Image classification data set "NASA-Capstone" (camslam13/NASA-Capstone on GitHub). Class labels (4): rock, crater, dune, sand.

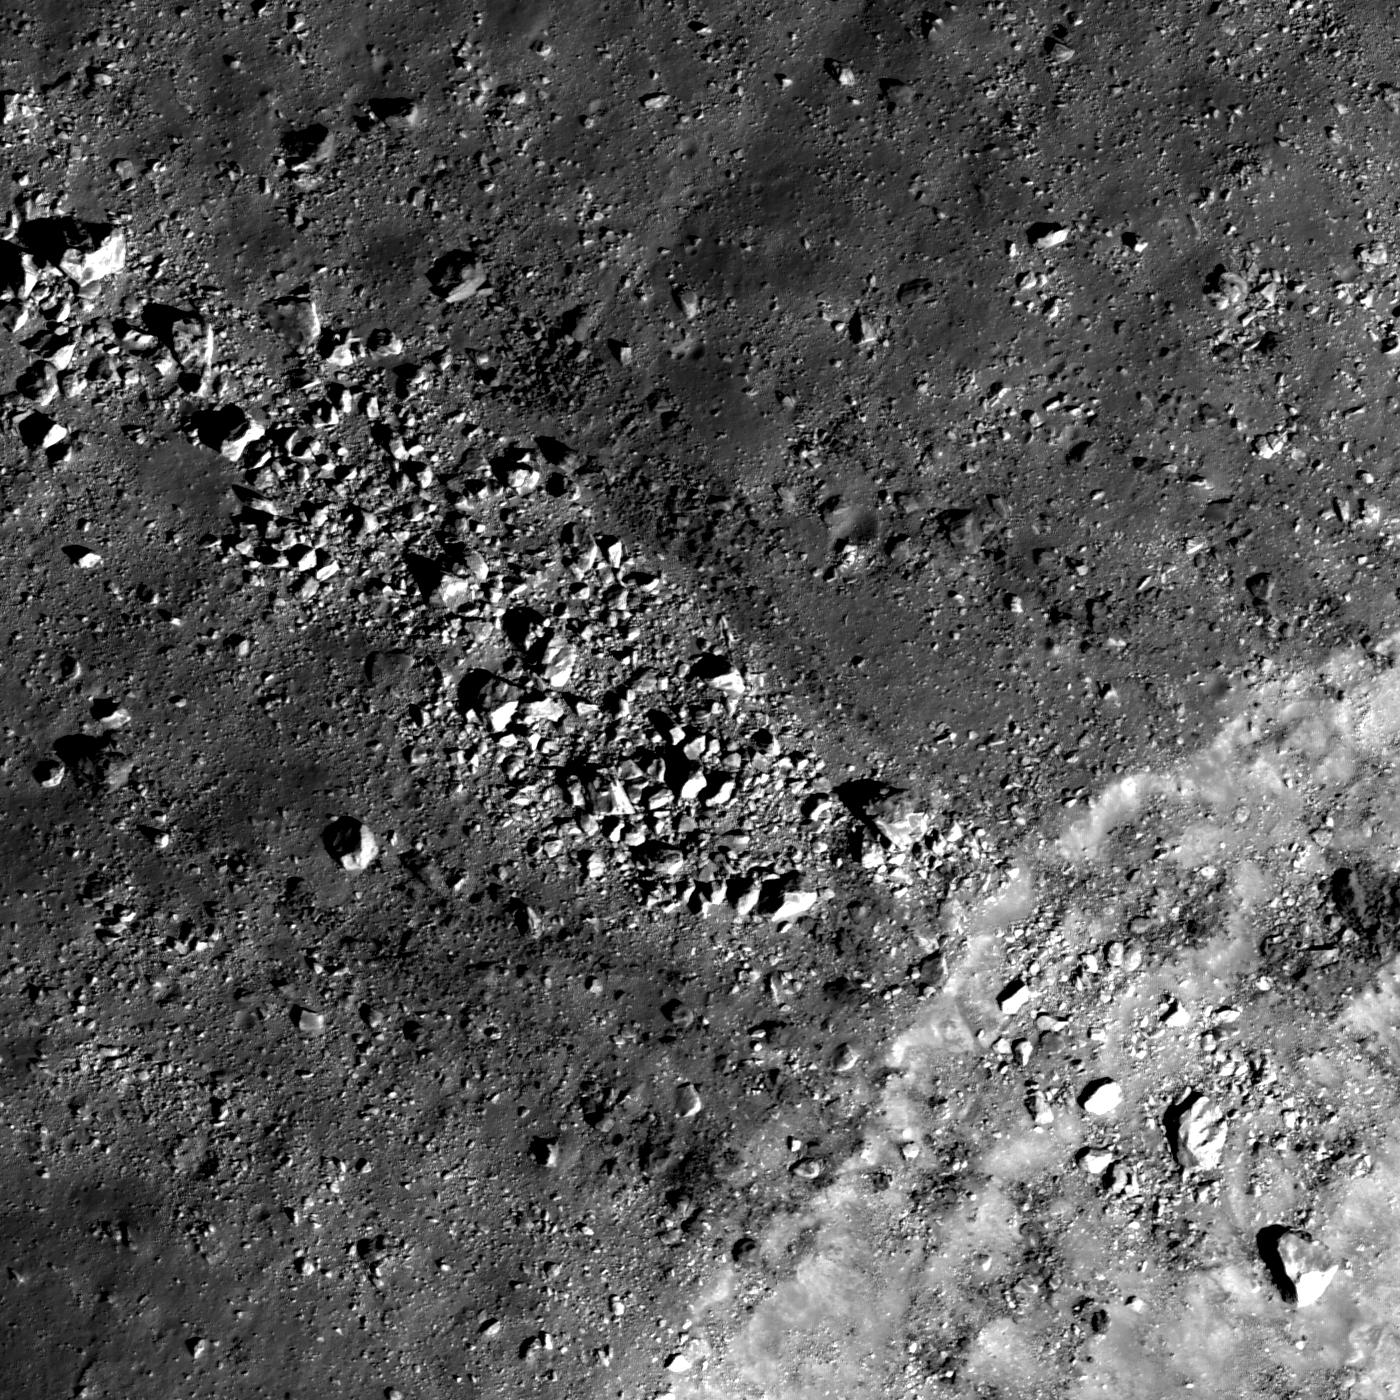
Label: rock

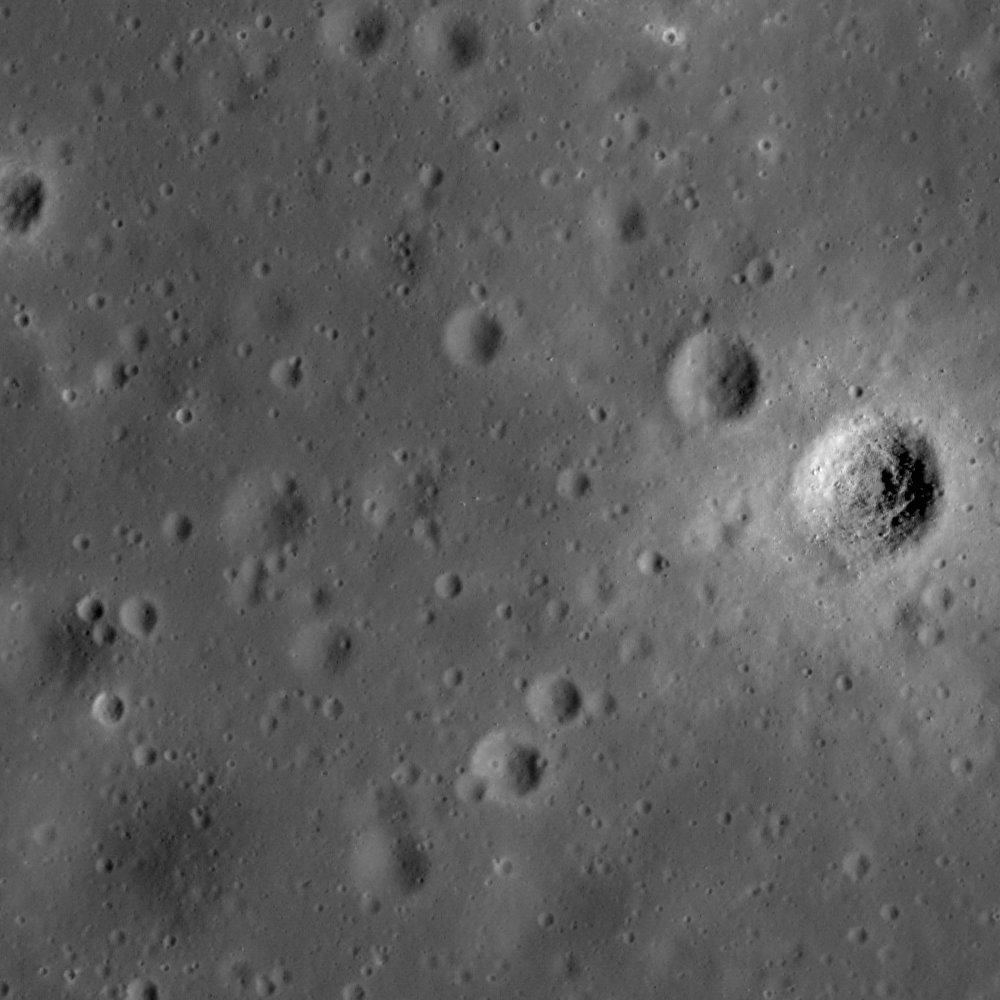
Label: crater

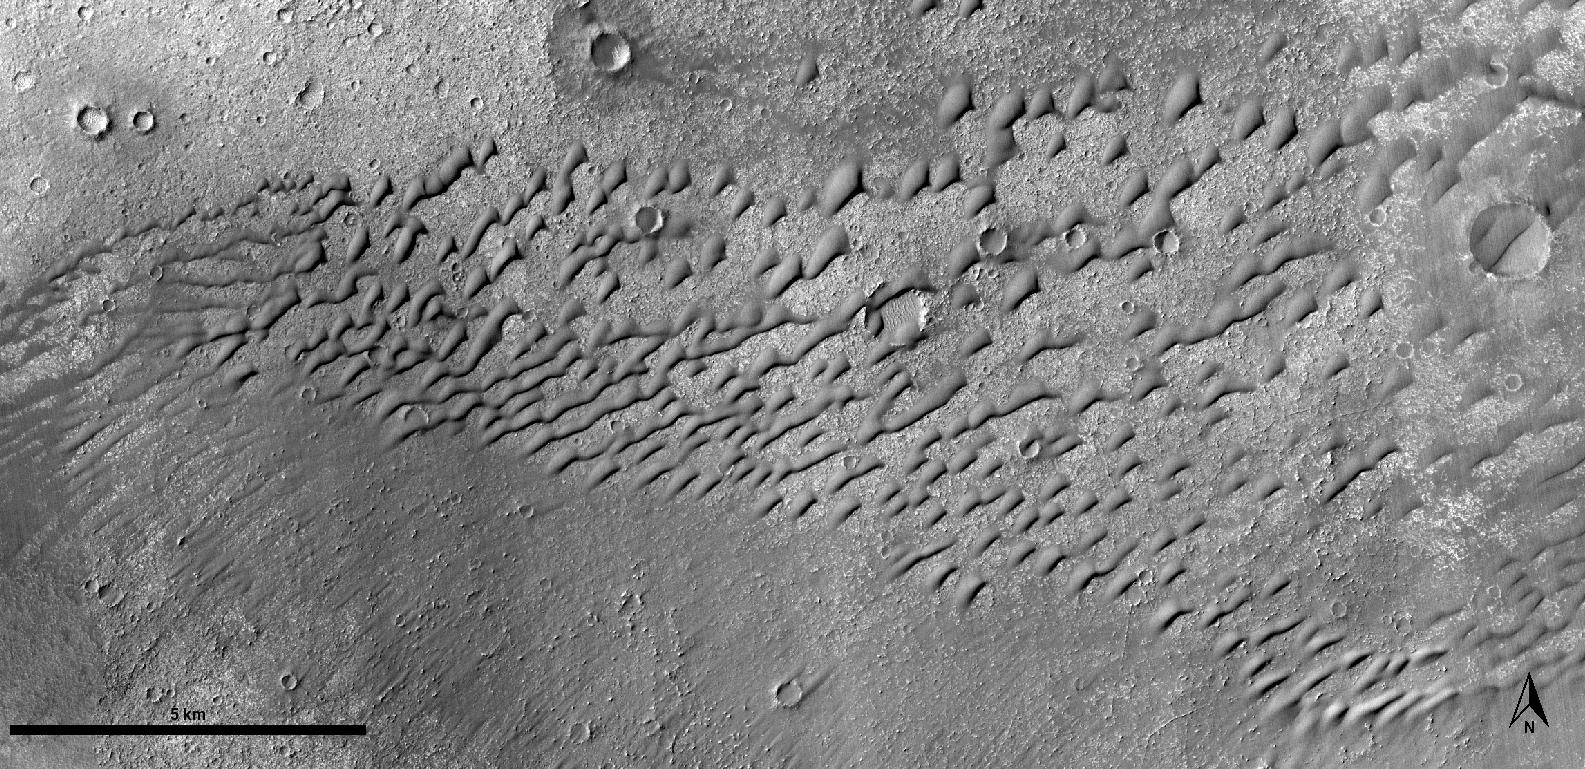
Label: dune

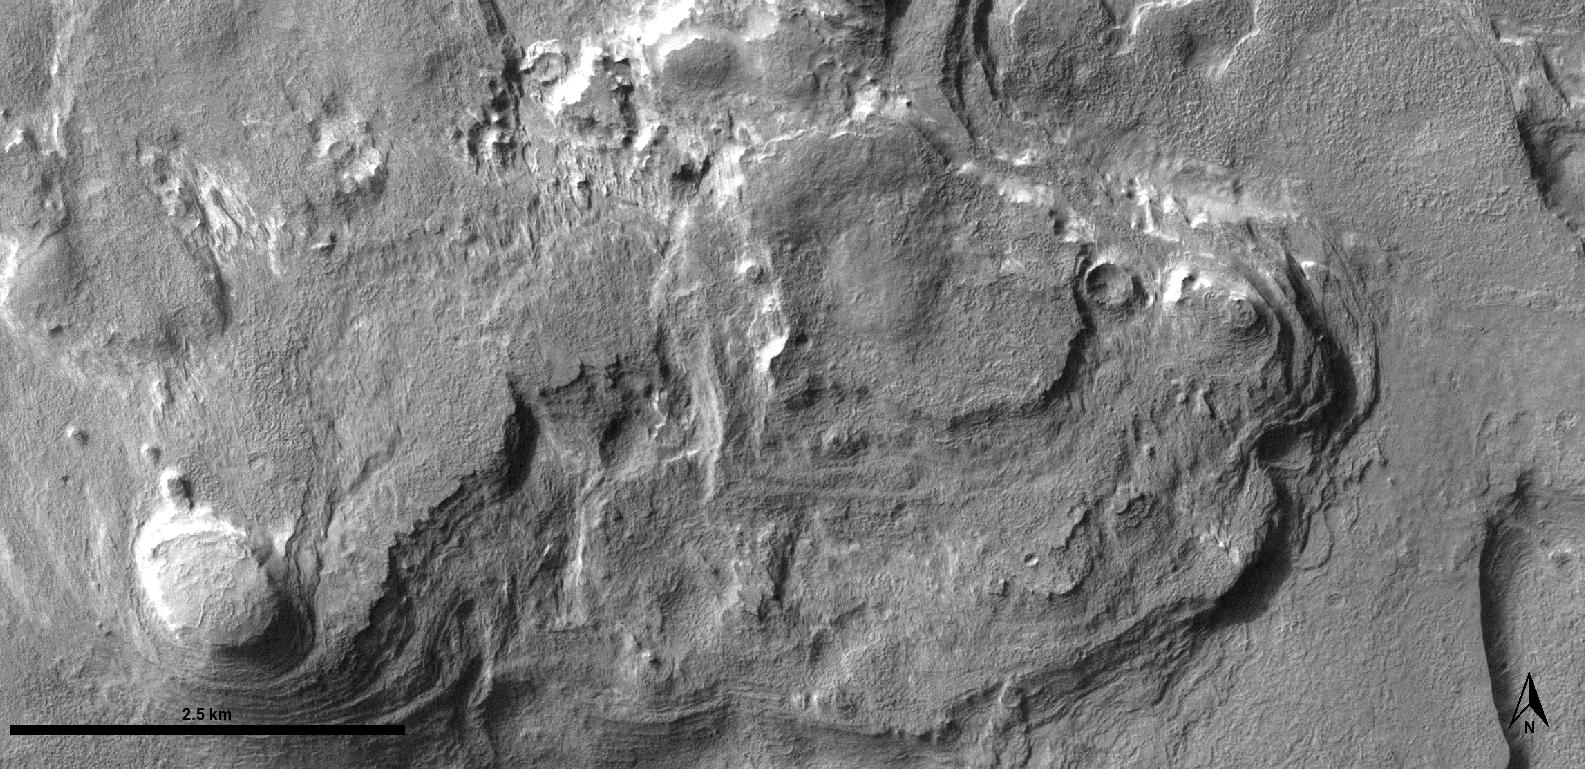
Label: rock

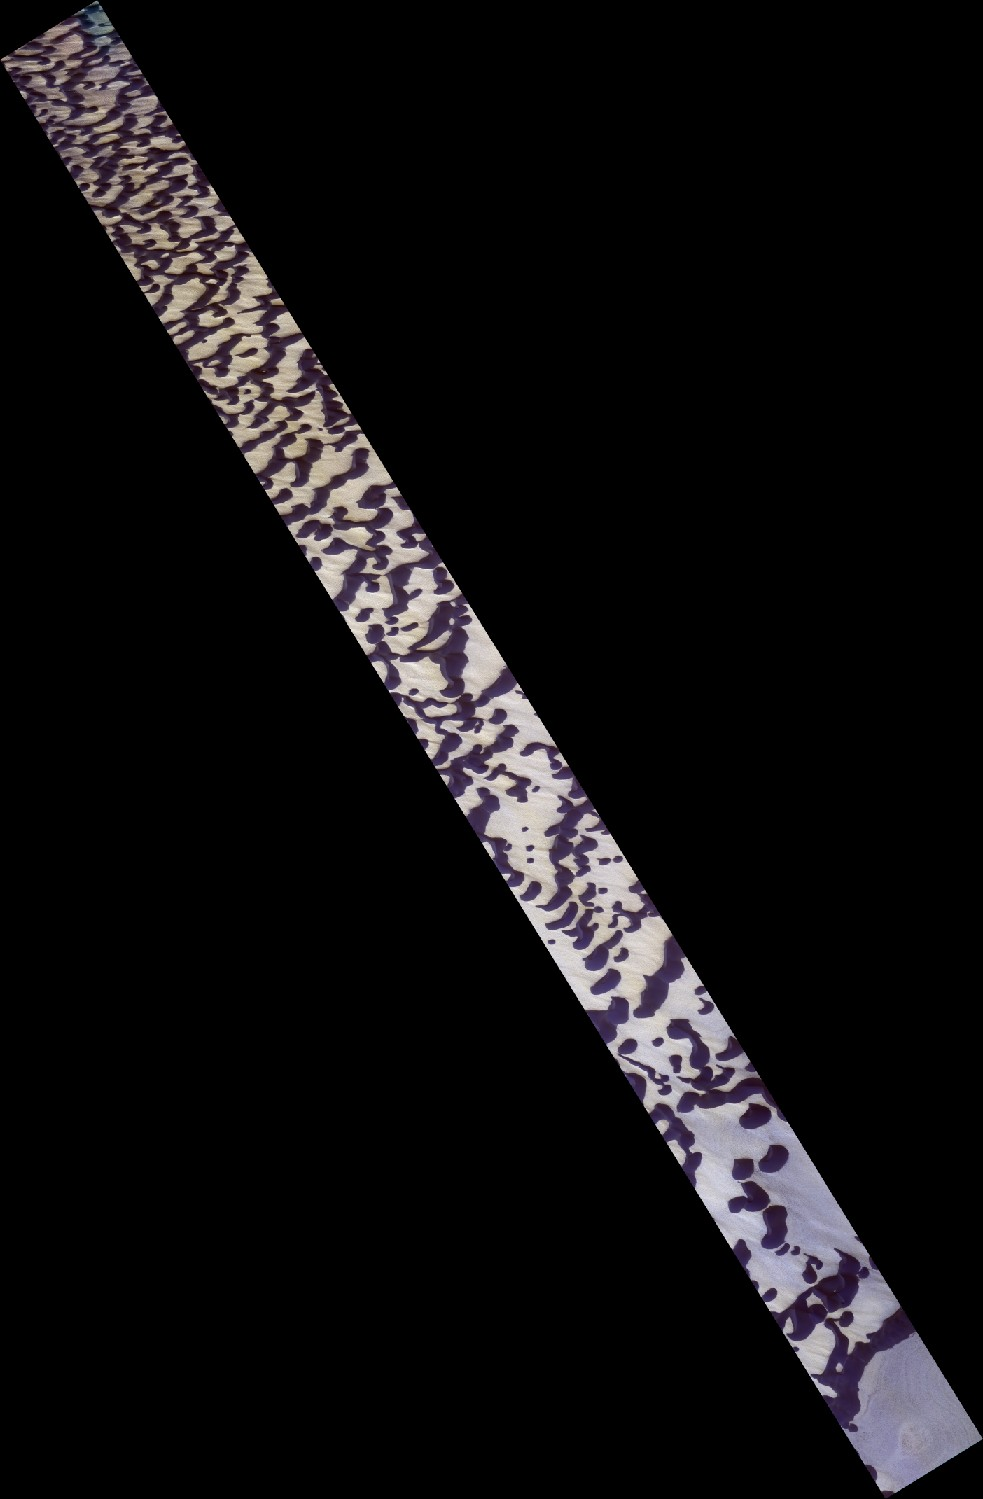
Label: sand

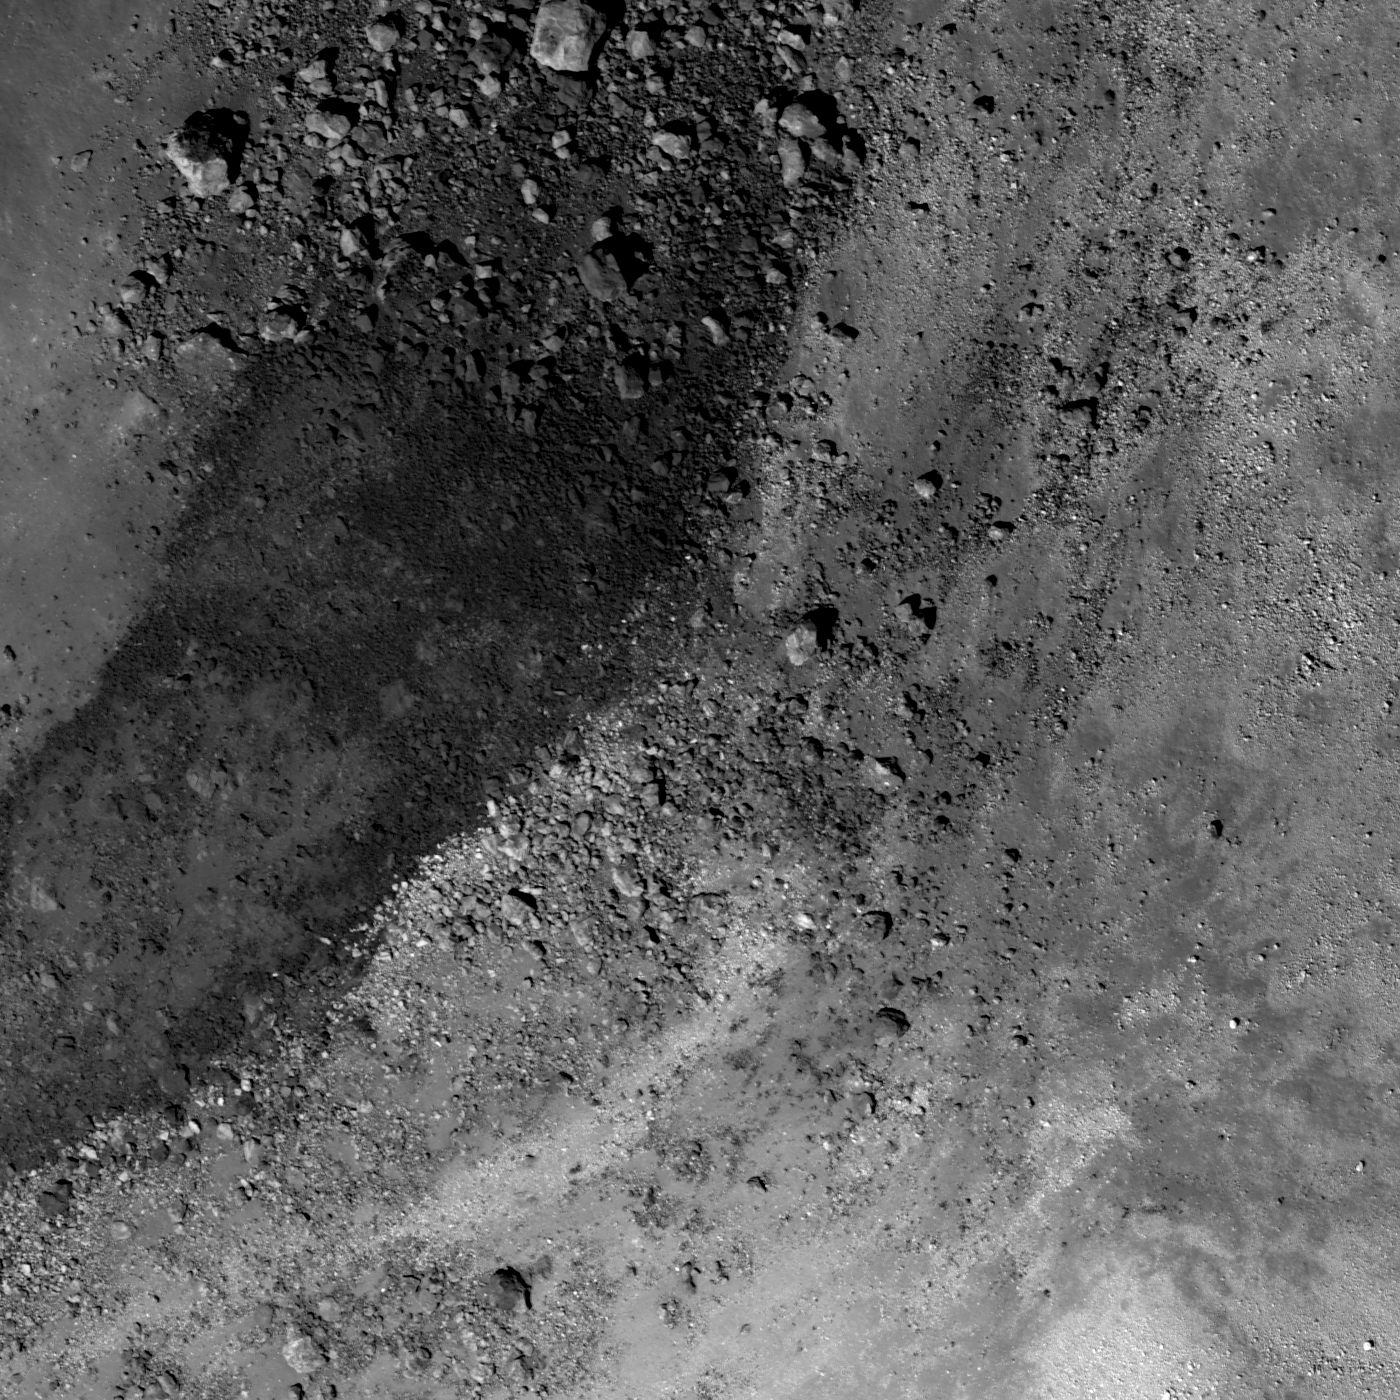
Label: rock
